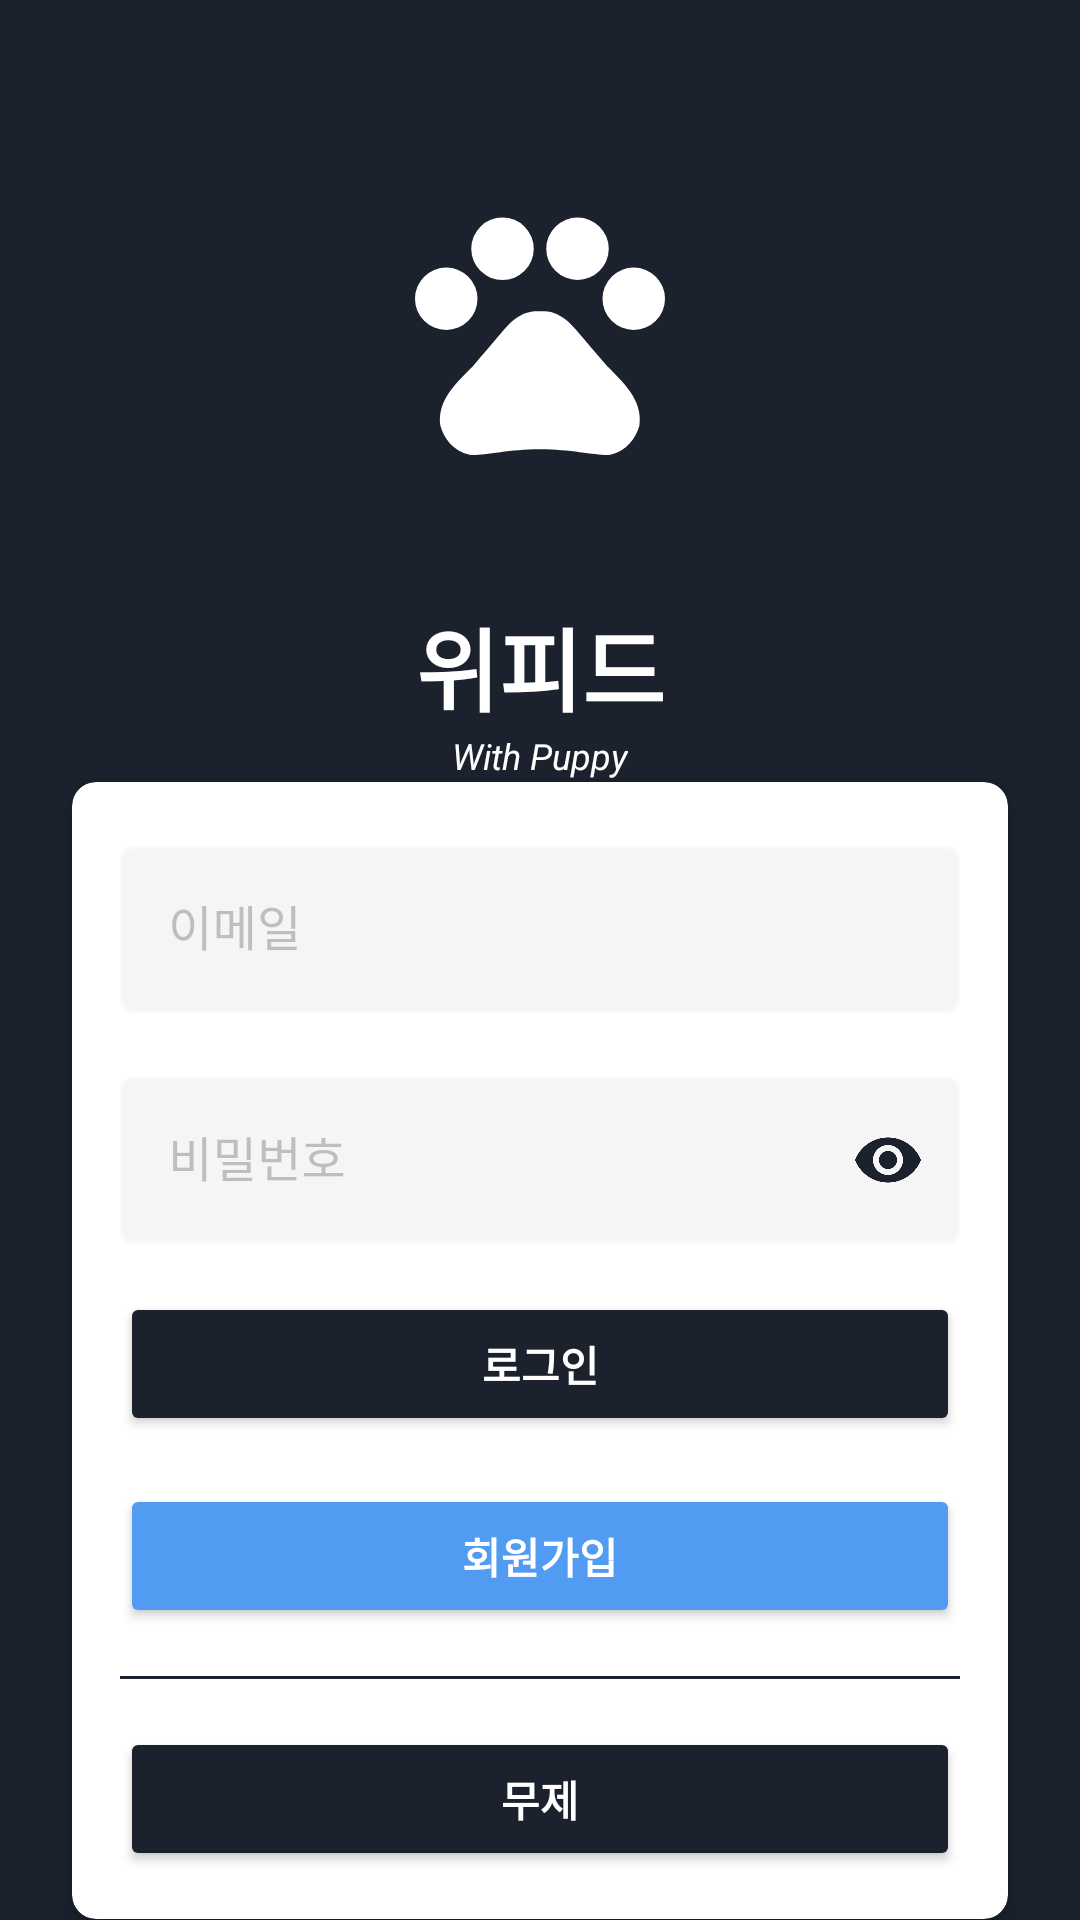

This screen was rendered from an Android layout file. Write that file and the resources it references.
<!-- AndroidManifest.xml: application theme Theme.Puppy -->
<!-- res/layout/activity_sign_in.xml -->
<?xml version="1.0" encoding="utf-8"?>
<layout xmlns:android="http://schemas.android.com/apk/res/android"
    xmlns:app="http://schemas.android.com/apk/res-auto"
    xmlns:tools="http://schemas.android.com/tools">

    <data>

        <variable
            name="viewModel"
            type="com.portfolio.puppy.ui.user.UserViewModel" />
    </data>

    <androidx.constraintlayout.widget.ConstraintLayout
        android:id="@+id/layoutSignIn"
        android:layout_width="match_parent"
        android:layout_height="match_parent"
        android:background="@color/color_dark"
        tools:context=".ui.user.SignInActivity">

        <ImageView
            android:id="@+id/imageView"
            android:layout_width="100dp"
            android:layout_height="100dp"
            android:layout_marginTop="60dp"
            app:layout_constraintEnd_toEndOf="parent"
            app:layout_constraintStart_toStartOf="parent"
            app:layout_constraintTop_toTopOf="parent"
            app:srcCompat="@drawable/ic_pets_24"
            app:tint="@color/white"
            tools:ignore="ContentDescription" />

        <ProgressBar
            android:id="@+id/progressBar_signIn"
            style="?android:attr/progressBarStyle"
            android:layout_width="170dp"
            android:layout_height="170dp"
            android:layout_marginTop="30dp"
            android:indeterminateTint="@color/white"
            android:visibility="invisible"
            app:layout_constraintEnd_toEndOf="parent"
            app:layout_constraintStart_toStartOf="parent"
            app:layout_constraintTop_toTopOf="parent" />

        <LinearLayout
            android:id="@+id/linearLayout2"
            android:layout_width="wrap_content"
            android:layout_height="wrap_content"
            android:orientation="vertical"
            app:layout_constraintEnd_toEndOf="parent"
            app:layout_constraintStart_toStartOf="parent"
            app:layout_constraintTop_toBottomOf="@+id/progressBar_signIn">

            <TextView
                android:id="@+id/textView"
                android:layout_width="wrap_content"
                android:layout_height="wrap_content"
                android:text="@string/app_name"
                android:textColor="@color/white"
                android:textSize="30sp"
                android:textStyle="bold" />

            <TextView
                android:layout_width="wrap_content"
                android:layout_height="wrap_content"
                android:layout_gravity="center"
                android:text="@string/app_name_eng"
                android:textColor="@color/white"
                android:textSize="12sp"
                android:textStyle="italic" />
        </LinearLayout>

        <androidx.cardview.widget.CardView
            android:layout_width="0dp"
            android:layout_height="wrap_content"
            android:layout_marginStart="24dp"
            android:layout_marginTop="24dp"
            android:layout_marginEnd="24dp"
            android:layout_marginBottom="24dp"
            app:cardBackgroundColor="?attr/colorOnPrimary"
            app:cardCornerRadius="8dp"
            app:cardElevation="8dp"
            app:layout_constraintBottom_toBottomOf="parent"
            app:layout_constraintEnd_toEndOf="parent"
            app:layout_constraintStart_toStartOf="parent"
            app:layout_constraintTop_toBottomOf="@+id/linearLayout2">

            <LinearLayout
                android:layout_width="match_parent"
                android:layout_height="wrap_content"
                android:orientation="vertical"
                app:layout_constraintBottom_toBottomOf="parent"
                app:layout_constraintEnd_toEndOf="parent"
                app:layout_constraintStart_toStartOf="parent"
                app:layout_constraintTop_toTopOf="parent">

                <com.google.android.material.textfield.TextInputLayout
                    android:id="@+id/inputLayout_signIn_Email"
                    style="@style/Widget.MaterialComponents.TextInputLayout.OutlinedBox"
                    android:layout_width="match_parent"
                    android:layout_height="wrap_content"
                    android:layout_margin="16dp"
                    android:hint="@string/email"
                    android:textColorHint="@color/color_gray"
                    app:boxBackgroundColor="?attr/colorSecondary">

                    <com.google.android.material.textfield.TextInputEditText
                        android:layout_width="match_parent"
                        android:layout_height="wrap_content"
                        android:inputType="textEmailAddress"
                        android:selectAllOnFocus="true"
                        android:textColor="?attr/colorPrimary" />
                </com.google.android.material.textfield.TextInputLayout>

                <com.google.android.material.textfield.TextInputLayout
                    android:id="@+id/inputLayout_signIn_Pw"
                    style="@style/Widget.MaterialComponents.TextInputLayout.OutlinedBox"
                    android:layout_width="match_parent"
                    android:layout_height="wrap_content"
                    android:layout_marginStart="16dp"
                    android:layout_marginEnd="16dp"
                    android:hint="@string/pw"
                    android:textColorHint="@color/color_gray"
                    app:boxBackgroundColor="?attr/colorSecondary"
                    app:passwordToggleEnabled="true"
                    app:passwordToggleTint="?attr/colorPrimary">

                    <com.google.android.material.textfield.TextInputEditText
                        android:layout_width="match_parent"
                        android:layout_height="wrap_content"
                        android:inputType="textPassword"
                        android:selectAllOnFocus="true"
                        android:textColor="?attr/colorPrimary" />

                </com.google.android.material.textfield.TextInputLayout>

                <Button
                    android:id="@+id/button_signIn"
                    android:layout_width="match_parent"
                    android:layout_height="wrap_content"
                    android:layout_margin="16dp"
                    android:backgroundTint="?attr/colorPrimary"
                    android:focusable="false"
                    android:text="@string/signIn"
                    android:textColor="?attr/colorOnPrimary"
                    android:textStyle="bold" />

                <Button
                    android:id="@+id/buttn_signIn_signUp"
                    android:layout_width="match_parent"
                    android:layout_height="wrap_content"
                    android:layout_marginStart="16dp"
                    android:layout_marginEnd="16dp"
                    android:backgroundTint="@color/color_blue"
                    android:focusable="false"
                    android:text="@string/signUp"
                    android:textColor="@color/white"
                    android:textStyle="bold" />

                <LinearLayout
                    android:layout_width="match_parent"
                    android:layout_height="1dp"
                    android:layout_margin="16dp"
                    android:background="?attr/colorPrimary"
                    android:orientation="vertical"
                    tools:ignore="UselessLeaf" />

                <Button
                    android:id="@+id/button_em"
                    android:layout_width="match_parent"
                    android:layout_height="wrap_content"
                    android:layout_marginStart="16dp"
                    android:layout_marginEnd="16dp"
                    android:layout_marginBottom="16dp"
                    android:backgroundTint="@color/color_dark"
                    android:focusable="false"
                    android:text="@string/none"
                    android:textColor="@color/white"
                    android:textStyle="bold" />

            </LinearLayout>

        </androidx.cardview.widget.CardView>

    </androidx.constraintlayout.widget.ConstraintLayout>

</layout>
<!-- resources referenced by this layout -->
<resources>
  <color name="color_blue">#519CF2</color>
  <color name="color_dark">#1B222E</color>
  <color name="color_gray">#BEBEBE</color>
  <color name="white">#FFFFFFFF</color>
  <!-- drawable ic_pets_24 (drawable) -->
  <vector xmlns:android="http://schemas.android.com/apk/res/android"
      android:width="24dp"
      android:height="24dp"
      android:viewportWidth="24"
      android:viewportHeight="24">
      <path
          android:fillColor="?attr/colorOnPrimary"
          android:pathData="M4.5,9.5m-2.5,0a2.5,2.5 0,1 1,5 0a2.5,2.5 0,1 1,-5 0" />
      <path
          android:fillColor="?attr/colorOnPrimary"
          android:pathData="M9,5.5m-2.5,0a2.5,2.5 0,1 1,5 0a2.5,2.5 0,1 1,-5 0" />
      <path
          android:fillColor="?attr/colorOnPrimary"
          android:pathData="M15,5.5m-2.5,0a2.5,2.5 0,1 1,5 0a2.5,2.5 0,1 1,-5 0" />
      <path
          android:fillColor="?attr/colorOnPrimary"
          android:pathData="M19.5,9.5m-2.5,0a2.5,2.5 0,1 1,5 0a2.5,2.5 0,1 1,-5 0" />
      <path
          android:fillColor="?attr/colorOnPrimary"
          android:pathData="M17.34,14.86c-0.87,-1.02 -1.6,-1.89 -2.48,-2.91 -0.46,-0.54 -1.05,-1.08 -1.75,-1.32 -0.11,-0.04 -0.22,-0.07 -0.33,-0.09 -0.25,-0.04 -0.52,-0.04 -0.78,-0.04s-0.53,0 -0.79,0.05c-0.11,0.02 -0.22,0.05 -0.33,0.09 -0.7,0.24 -1.28,0.78 -1.75,1.32 -0.87,1.02 -1.6,1.89 -2.48,2.91 -1.31,1.31 -2.92,2.76 -2.62,4.79 0.29,1.02 1.02,2.03 2.33,2.32 0.73,0.15 3.06,-0.44 5.54,-0.44h0.18c2.48,0 4.81,0.58 5.54,0.44 1.31,-0.29 2.04,-1.31 2.33,-2.32 0.31,-2.04 -1.3,-3.49 -2.61,-4.8z" />
  </vector>
  <string name="app_name">위피드</string>
  <string name="app_name_eng">With Puppy</string>
  <string name="email">이메일</string>
  <string name="none">무제</string>
  <string name="pw">비밀번호</string>
  <string name="signIn">로그인</string>
  <string name="signUp">회원가입</string>
  <style name="Theme.Puppy" parent="Theme.MaterialComponents.NoActionBar">
  
          
          <item name="colorPrimary">@color/color_dark</item>
          <item name="colorPrimaryVariant">@color/color_dark_deep</item>
          <item name="colorOnPrimary">@color/white</item>
  
          
          <item name="colorSecondary">@color/white_245</item>
          <item name="colorSecondaryVariant">@color/teal_700</item>
          <item name="colorOnSecondary">@color/color_dark</item>
  
          
          <item name="android:statusBarColor" tools:targetApi="l">?attr/colorPrimary</item>
          
      </style>
  <color name="color_dark_deep">#FC161C25</color>
  <color name="white_245">#F5F5F5</color>
  <color name="teal_700">#FF018786</color>
</resources>
